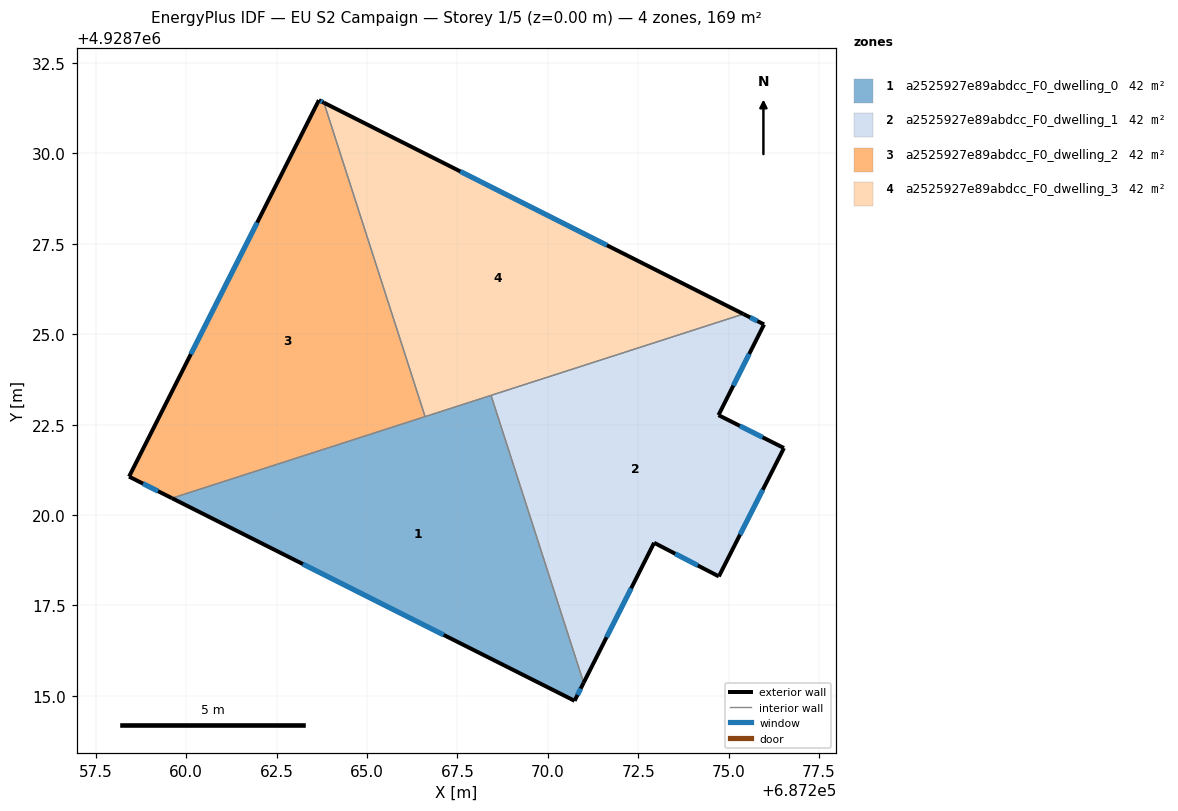
=== STOREY PLAN SPEC (per zone: floor XY polygon, exterior-wall plan segments, windows/doors) ===
zone 1: a2525927e89abdcc_F0_dwelling_0  (42.2 m²)
  floor: (687270.74, 4928714.86) (687270.99, 4928715.36) (687268.43, 4928723.31) (687259.61, 4928720.46)
  exterior wall: (687270.99, 4928715.36) – (687270.74, 4928714.86)  [0.6 m]
    window: (687270.91, 4928715.20) – (687270.82, 4928715.02)  [0.2 m²]
  exterior wall: (687270.74, 4928714.86) – (687259.61, 4928720.46)  [12.5 m]
    window: (687267.12, 4928716.68) – (687263.23, 4928718.64)  [4.6 m²]
  interior walls: 3
zone 2: a2525927e89abdcc_F0_dwelling_1  (42.2 m²)
  floor: (687274.73, 4928718.30) (687276.53, 4928721.85) (687274.72, 4928722.76) (687275.98, 4928725.27) (687275.41, 4928725.56) (687268.43, 4928723.31) (687270.99, 4928715.36) (687272.94, 4928719.23)
  exterior wall: (687274.72, 4928722.76) – (687276.53, 4928721.85)  [2.0 m]
    window: (687275.31, 4928722.47) – (687275.94, 4928722.15)  [0.7 m²]
  exterior wall: (687276.53, 4928721.85) – (687274.73, 4928718.30)  [4.0 m]
    window: (687275.95, 4928720.70) – (687275.32, 4928719.46)  [1.5 m²]
  exterior wall: (687274.73, 4928718.30) – (687272.94, 4928719.23)  [2.0 m]
    window: (687274.15, 4928718.60) – (687273.52, 4928718.93)  [0.7 m²]
  exterior wall: (687272.94, 4928719.23) – (687270.99, 4928715.36)  [4.3 m]
    window: (687272.31, 4928717.97) – (687271.63, 4928716.62)  [1.6 m²]
  exterior wall: (687275.41, 4928725.56) – (687275.98, 4928725.27)  [0.6 m]
    window: (687275.60, 4928725.46) – (687275.80, 4928725.36)  [0.2 m²]
  exterior wall: (687275.98, 4928725.27) – (687274.72, 4928722.76)  [2.8 m]
    window: (687275.57, 4928724.46) – (687275.13, 4928723.58)  [1.0 m²]
  interior walls: 2
zone 3: a2525927e89abdcc_F0_dwelling_2  (42.2 m²)
  floor: (687266.61, 4928722.72) (687263.81, 4928731.40) (687263.67, 4928731.47) (687258.42, 4928721.06) (687259.61, 4928720.46)
  exterior wall: (687259.61, 4928720.46) – (687258.42, 4928721.06)  [1.3 m]
    window: (687259.22, 4928720.66) – (687258.81, 4928720.87)  [0.5 m²]
  exterior wall: (687258.42, 4928721.06) – (687263.67, 4928731.47)  [11.7 m]
    window: (687260.13, 4928724.45) – (687261.96, 4928728.09)  [4.3 m²]
  exterior wall: (687263.67, 4928731.47) – (687263.81, 4928731.40)  [0.2 m]
    window: (687263.72, 4928731.45) – (687263.76, 4928731.42)  [0.1 m²]
  interior walls: 2
zone 4: a2525927e89abdcc_F0_dwelling_3  (42.2 m²)
  floor: (687275.41, 4928725.56) (687263.81, 4928731.40) (687266.61, 4928722.72)
  exterior wall: (687263.81, 4928731.40) – (687275.41, 4928725.56)  [13.0 m]
    window: (687267.58, 4928729.50) – (687271.64, 4928727.46)  [4.8 m²]
  interior walls: 3

=== DERIVED (storey summary) ===
Building: EU S2 Campaign
Storey: 1 of 5  (floor level z = 0.00 m)
Storey gross floor area: 168.7 m²
Zones on this storey: 4
  - a2525927e89abdcc_F0_dwelling_0: floor 42.2 m²; exterior wall 13.0 m (39.1 m²); 2 window(s) 4.8 m²; WWR 12.2%
  - a2525927e89abdcc_F0_dwelling_1: floor 42.2 m²; exterior wall 15.8 m (47.4 m²); 6 window(s) 5.8 m²; WWR 12.2%
  - a2525927e89abdcc_F0_dwelling_2: floor 42.2 m²; exterior wall 13.1 m (39.4 m²); 3 window(s) 4.8 m²; WWR 12.2%
  - a2525927e89abdcc_F0_dwelling_3: floor 42.2 m²; exterior wall 13.0 m (39.0 m²); 1 window(s) 4.8 m²; WWR 12.2%
Zone adjacency (shared interzone walls):
  - a2525927e89abdcc_F0_dwelling_0 ↔ a2525927e89abdcc_F0_dwelling_1
  - a2525927e89abdcc_F0_dwelling_0 ↔ a2525927e89abdcc_F0_dwelling_2
  - a2525927e89abdcc_F0_dwelling_0 ↔ a2525927e89abdcc_F0_dwelling_3
  - a2525927e89abdcc_F0_dwelling_1 ↔ a2525927e89abdcc_F0_dwelling_3
  - a2525927e89abdcc_F0_dwelling_2 ↔ a2525927e89abdcc_F0_dwelling_3